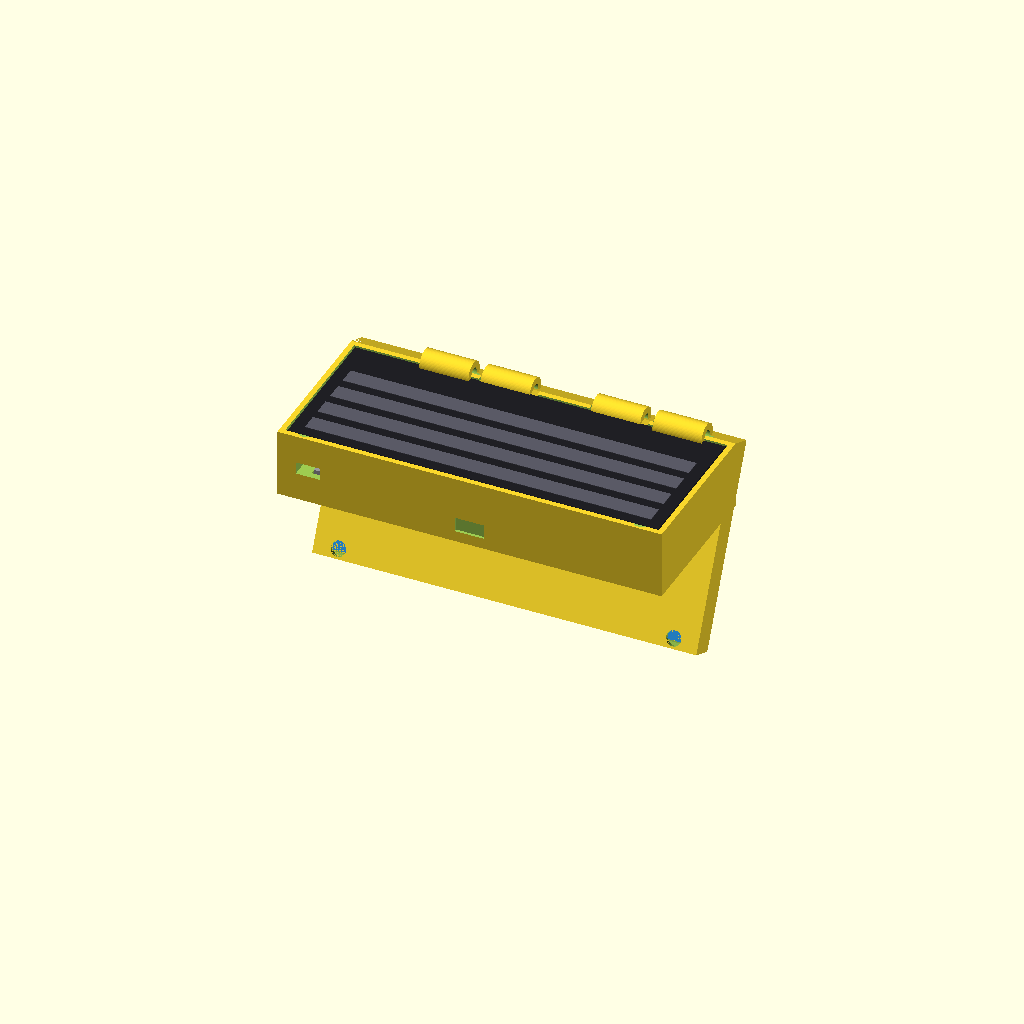
Cell 1: the model at its default parameters.
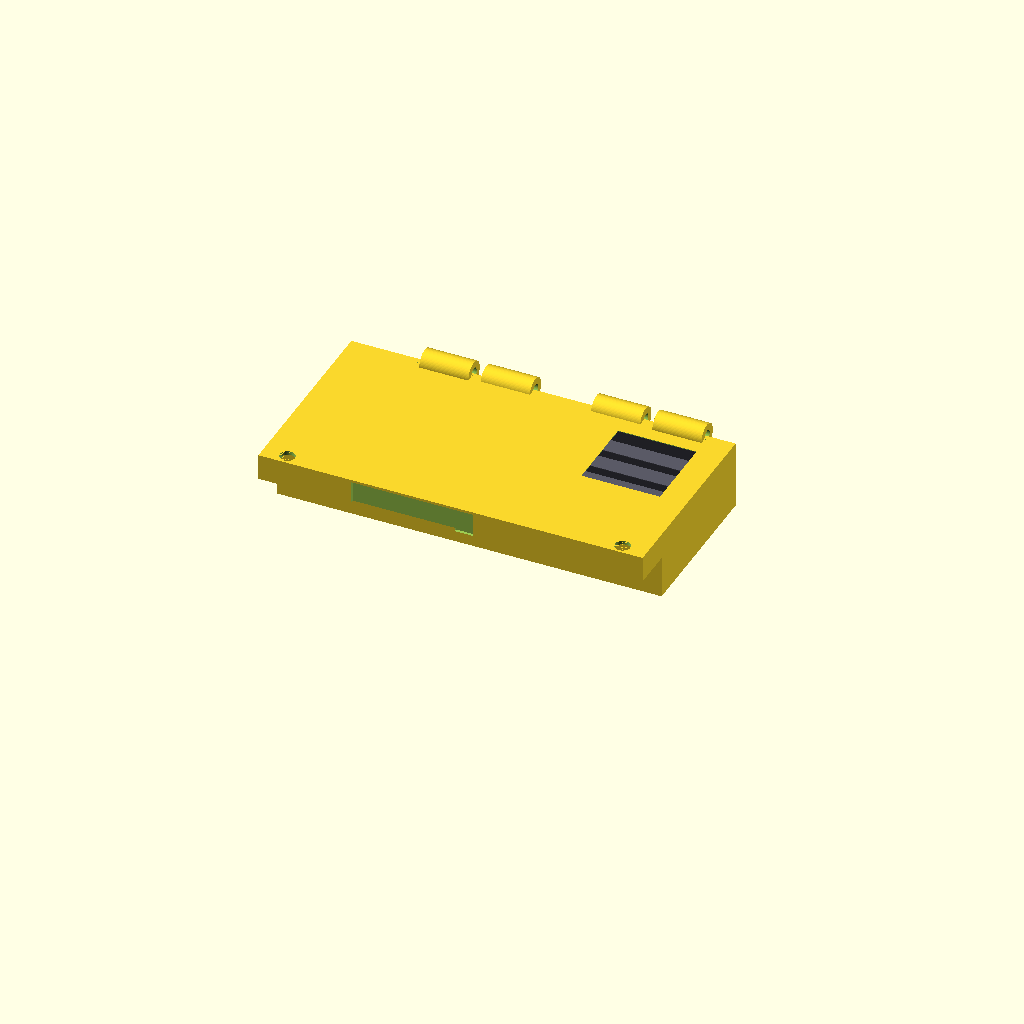
Cell 2 — render_mode set to "closed", the other parameters unchanged.
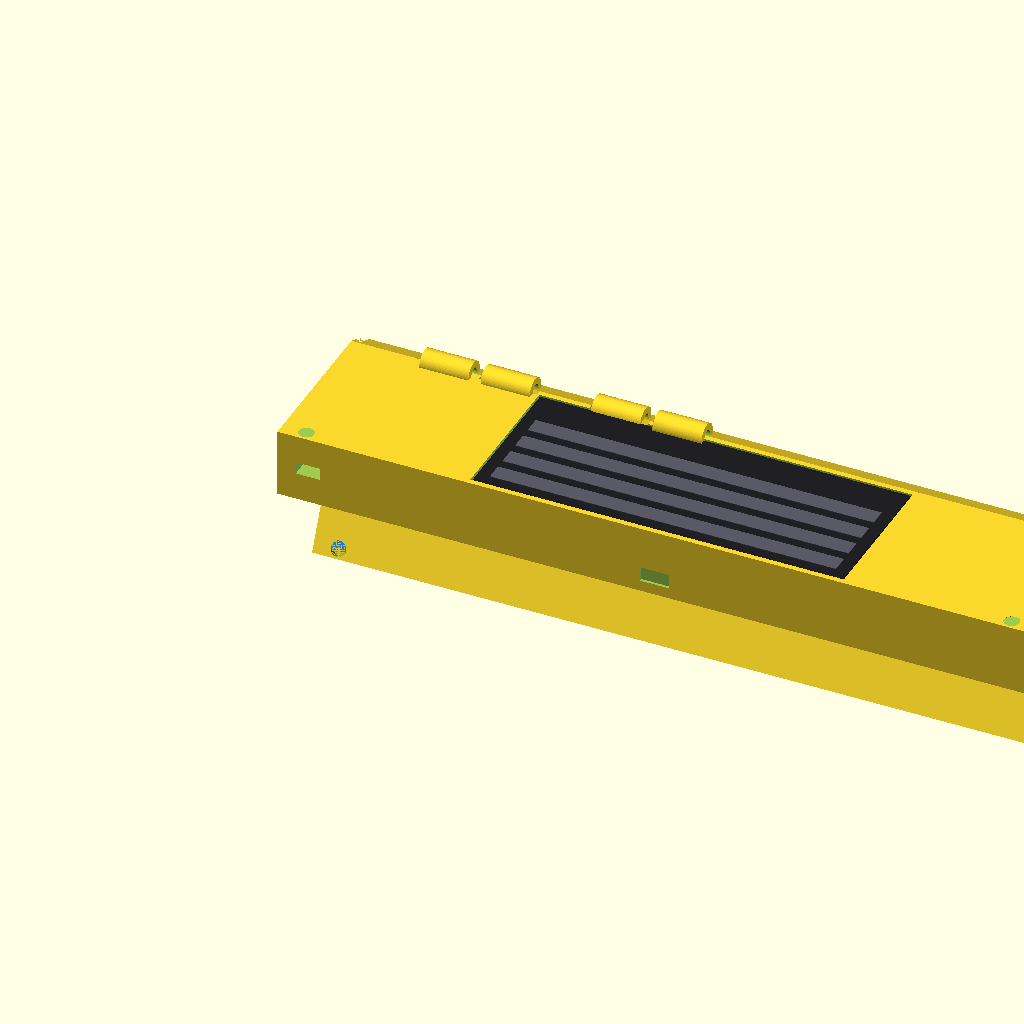
Cell 3 — phone_l set to 301.8, the other parameters unchanged.
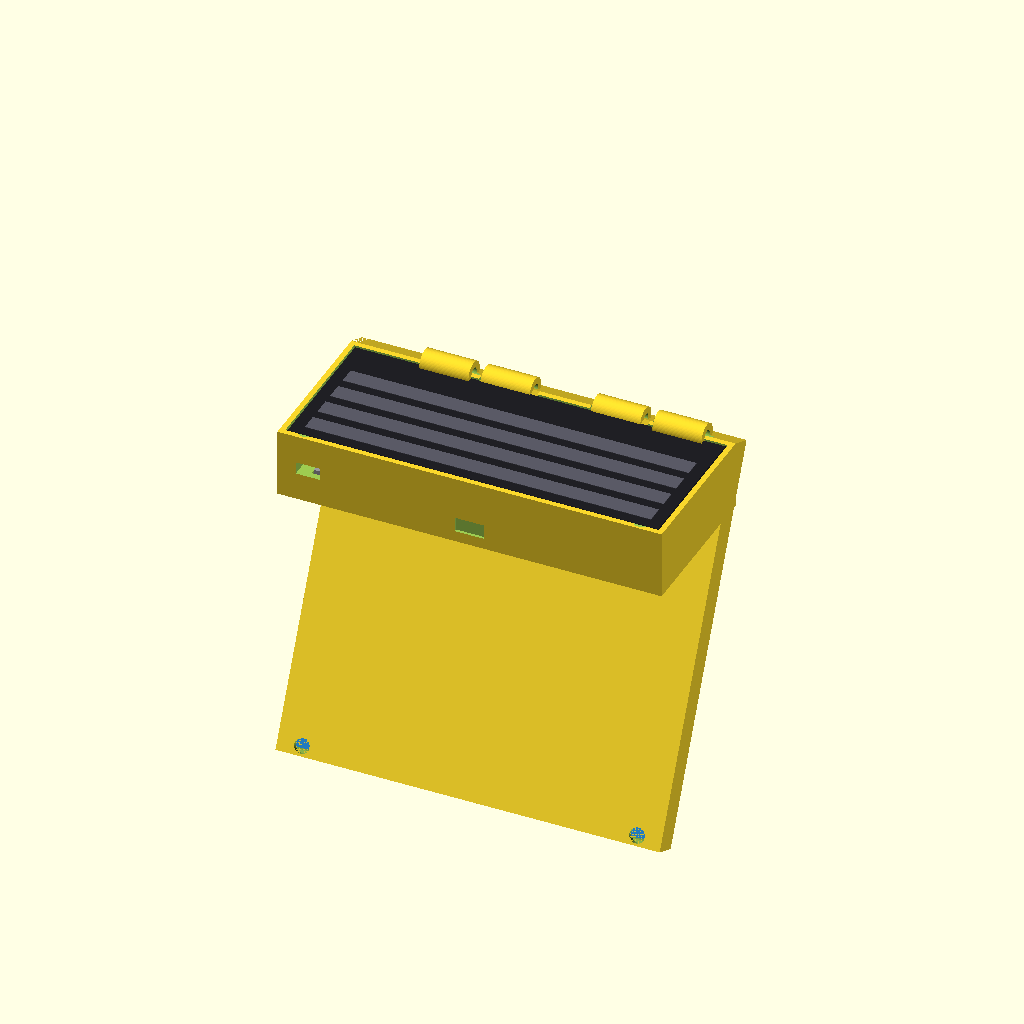
Cell 4: phone_w = 151.4 (everything else at default).
One fixed orthographic camera (rotation 55°, 0°, 25°; colour scheme Cornfield) for every cell.
Source of the model, enclosure.scad:
// =====================================================================
// iPhone XR + Rii Mini Bluetooth Keyboard + Power Bank — Clamshell Case
// =====================================================================
// LAYOUT LOGIC (read this before changing numbers):
//   X axis = the hinge axis (runs left-right when the case is in use).
//   Y axis = "depth", running away from the hinge.
//   Z axis = thickness/height.
//
//   The BASE is sized to the KEYBOARD, oriented so the keyboard's long
//   (151mm) edge runs along X — i.e. the keys read left-to-right the
//   normal way. The keyboard sits in an open-top pocket (keys exposed);
//   directly underneath it, accessed from the bottom of the base through
//   a removable cover, is a second pocket sized to the power bank.
//
//   The LID holds the iPhone XR in LANDSCAPE (long edge along X, like a
//   laptop screen) rather than portrait. Because the phone's long edge
//   (150.9mm) is almost exactly the keyboard's width (151mm), the lid is
//   made the SAME width as the base (shared_x) — so closing it actually
//   covers the whole keyboard, not just the center third the way a
//   portrait-phone lid would.
//
//   Landscape means the phone's features land on different edges than
//   in the portrait version: the Lightning port (bottom-center in
//   portrait) ends up centered on the LEFT side wall of the lid, not at
//   the hinge edge. So the charging cable crosses the hinge near the
//   left end (a dedicated gap in the knuckles) and runs down an open
//   groove along the inside of the left wall to reach the port — rather
//   than a single hinge-edge notch like a portrait layout would use.
//
// ALL numbers below marked "VERIFY" are best-effort defaults from public
// spec sheets / typical parts, NOT a measurement of your actual items.
// Measure your real keyboard and power bank with calipers and edit the
// variables before printing — getting these right matters far more than
// anything else in this file.
// =====================================================================

// ---------- RENDER SELECTION ----------
render_mode = "assembly"; // ["assembly","closed","base","lid","cover"]

$fn = 64;

// ---------- iPhone XR (public spec — reliable, no need to verify) ----------
// phone_l = the phone's LONG edge, phone_w = its SHORT edge. In this
// landscape layout, phone_l runs along X (the hinge axis) and phone_w
// runs along Y (depth) — the reverse of a portrait phone-case pocket.
phone_l = 150.9;
phone_w = 75.7;
phone_t = 8.1;
phone_r = 8;          // outer corner radius

// Camera bump position, given in the phone's OWN portrait terms (as if
// you were holding it normally): offset from the short "top" edge (the
// camera end) and from one long "side" edge. The script rotates this
// into the landscape lid automatically — you shouldn't need to touch
// the rotation math below, just these two offsets if your phone differs.
cam_offset_from_top  = 8;   // distance from the camera-end short edge
cam_offset_from_side = 8;   // distance from one long edge
cam_size = 32;               // square cutout, generous so it clears the bump

// Lightning port: treated as centered on the bottom short edge (true for
// the XR). If yours isn't centered, edit port_y_fraction (0 = one long
// edge, 1 = the other).
port_y_fraction = 0.5;

// ---------- Rii mini Bluetooth keyboard ----------
// DEFAULT = Rii X1-BT dimensions (151 x 59 x 12.5 mm). VERIFY.
kb_l = 151;
kb_w = 59;
kb_t = 12.5;
kb_r = 6;

// ---------- Power bank (spec to shop for — see chat for guidance) --------
// Pick a bank no bigger than this footprint so it tucks under the
// keyboard. VERIFY once you've bought one and re-measure.
pb_l = 130;
pb_w = 58;
pb_t = 10;
pb_r = 4;
pb_port_w = 12;       // cutout for the bank's own USB-C charge port
pb_port_h = 6;

// ---------- Build parameters ----------
wall   = 2.2;    // outer wall thickness (~5-6 perimeters at 0.4mm nozzle)
clr    = 0.6;    // per-side clearance around each snug-fit pocket
shelf  = 2.0;    // floor separating keyboard pocket from battery pocket
lid_back_t = 1.5;   // lid's solid back-panel thickness
lip_w  = 1.2;       // lid's cradle lip (inward overhang, all 4 sides).
                     // Set to 0 for a pure friction-fit cradle if you'd
                     // rather not flex the phone in over a lip.

pin_d      = 4.0;    // hinge pin diameter (4mm filament rod / M4 rod)
pin_clr    = 0.35;   // radial clearance added to the pin bore
knuckle_r  = 5.0;    // hinge knuckle outer radius

magnet_d = 6.2;    // 6mm x 2mm disc magnet, +0.2 clearance
magnet_h = 2.2;

// ---------- Derived dimensions ----------
// shared_x is the hinge-axis width used by BOTH halves, so the lid fully
// covers the base when closed. Driven by whichever is wider: the
// keyboard or the phone's long edge (currently the keyboard, by 0.1mm).
shared_x = max(kb_l, phone_l) + 2*(wall+clr);
base_x = shared_x;
lid_x  = shared_x;

base_y = max(kb_w, pb_w) + 2*(wall+clr);
base_z = wall + (pb_t+clr) + shelf + (kb_t+clr);

lid_y = phone_w + 2*(wall+clr);   // the phone's SHORT edge is now the depth
lid_wall_h = phone_t + 1.0;       // cradle side-wall height (phone sits slightly proud)
lid_z = lid_back_t + lid_wall_h;

// Phone's centering offset inside the lid footprint (near-zero in X,
// since shared_x is driven almost exactly by the phone's own length).
phone_x_off = (lid_x - phone_l) / 2;
phone_y_off = (lid_y - phone_w) / 2;

// Landscape feature positions, rotated from the phone's own portrait
// terms (see comments above): x_local = distance-from-camera-end,
// y_local = distance-from-one-long-edge.
cam_x_in_lid = phone_x_off + (phone_l - cam_offset_from_top - cam_size/2);
cam_y_in_lid = phone_y_off + (cam_offset_from_side + cam_size/2);
port_x_in_lid = phone_x_off;                       // sits right at the left wall
port_y_in_lid = phone_y_off + phone_w*port_y_fraction;

hinge_span = shared_x;   // knuckles now span the FULL shared width
hinge_x0   = 0;          // no centering offset needed — base and lid match

// Explicit, hand-placed knuckle layout in LOCAL 0..hinge_span coordinates.
// The cable gap sits near the LEFT end, under the port/groove position,
// rather than centered — landscape moves the port to the side wall.
k_lid_1  = [30, 50];     // lid knuckle
k_base_1 = [55, 75];     // base knuckle
k_base_2 = [100, 120];   // base knuckle
k_lid_2  = [125, 145];   // lid knuckle
                          // 0..25 is the CABLE GAP (near the port's side)
hinge_cable_x = 12.5;    // center of the cable gap, for the base's channel

// =====================================================================
// Helpers
// =====================================================================
// A plain rectangular box, centered in X/Y, from z=0 to z=h.
// (An earlier hull()-of-cylinders / offset()-rounded version was tried for
// softer edges, but both produce a mesh that goes non-manifold wherever a
// hinge knuckle cylinder meets the box near its corner edge — confirmed by
// bisecting the model and by minimal repro cases. Plain sharp edges render
// and print reliably; round them by hand afterward if you want, or apply
// your slicer's edge-chamfer feature.)
module rounded_box(l, w, h, r=0) {
    translate([-l/2, -w/2, -h/2])
        cube([l, w, h]);
}

// One knuckle segment: axis along X, spanning local x=[x0,x1] at (y,z)
module knuckle_seg(x0, x1, y, z) {
    len = x1 - x0;
    translate([x0 + len/2, y, z])
        rotate([0, 90, 0])
            cylinder(r=knuckle_r, h=len, center=true);
}

module pin_bore_seg(x0, x1, y, z) {
    len = x1 - x0;
    translate([x0 - 2, y, z])
        rotate([0, 90, 0])
            cylinder(r=pin_d/2 + pin_clr, h=len + 4, center=false);
}

// =====================================================================
// BASE (keyboard tray + battery pocket + hinge knuckles + magnets)
// Local frame: X:[0,base_x]  Y:[0,base_y]  Z:[0,base_z]
// Hinge edge is Y = base_y (the back edge). Front/latch edge is Y = 0.
// =====================================================================
module base_part() {
    difference() {
        union() {
            translate([base_x/2, base_y/2, base_z/2])
                rounded_box(base_x, base_y, base_z, 4);

            // hinge knuckles (both on the base's own frame; hinge_x0 is 0
            // now that base_x == lid_x, kept for symmetry with lid code)
            knuckle_seg(hinge_x0 + k_base_1[0], hinge_x0 + k_base_1[1], base_y, base_z);
            knuckle_seg(hinge_x0 + k_base_2[0], hinge_x0 + k_base_2[1], base_y, base_z);
        }

        // keyboard pocket, open at the TOP (keys exposed), floor = shelf.
        // Spans z:[base_z-(kb_t+clr), base_z+1] — floor at the shelf, 1mm
        // overshoot above the top face for a clean through-cut.
        translate([base_x/2, base_y/2, base_z - (kb_t+clr)/2 + 0.5])
            rounded_box(kb_l+2*clr, kb_w+2*clr, kb_t+clr+1, kb_r+clr);

        // battery pocket, open at the BOTTOM (removable cover), under the
        // shelf. Spans z:[-0.5, wall+(pb_t+clr)] — 0.5mm overshoot below
        // the bottom face, floor at the underside of the shelf.
        translate([base_x/2, base_y/2, (wall + (pb_t+clr) - 0.5)/2])
            rounded_box(pb_l+2*clr, pb_w+2*clr, wall + (pb_t+clr) + 0.5, pb_r+clr);

        // reach the power bank's own charge port from the front edge (Y=0)
        translate([base_x/2, -0.5, wall + (pb_t+clr)/2])
            cube([pb_port_w, wall+1, pb_port_h], center=true);

        // cable channel: battery pocket -> alongside keyboard -> hinge edge,
        // positioned under the knuckle cable gap (near the left end, to
        // line up with the lid's port groove on the other side of the hinge)
        translate([hinge_x0 + hinge_cable_x, base_y/2, base_z - (kb_t+clr) - shelf/2])
            cube([10, base_y + 2, 5], center=true);

        // continuous pin bore through this base's two knuckle segments only
        pin_bore_seg(hinge_x0 + k_base_1[0], hinge_x0 + k_base_1[1], base_y, base_z);
        pin_bore_seg(hinge_x0 + k_base_2[0], hinge_x0 + k_base_2[1], base_y, base_z);

        // magnet pockets on the front edge (opposite the hinge), for the latch
        for (side = [-1, 1])
            translate([base_x/2 + side*(base_x/2 - 10), 4, base_z-0.01])
                cylinder(d=magnet_d, h=magnet_h+0.01);
    }
}

// =====================================================================
// LID (phone cradle, LANDSCAPE, + hinge knuckles + magnets)
// Local frame: X:[0,lid_x]  Y:[0,lid_y]  Z:[0,lid_z]
// Hinge edge is Y = 0 (matches the base's Y=base_y edge when assembled,
// with base_z aligned to lid's z=0 — the seam where the two meet).
// =====================================================================
module lid_part() {
    difference() {
        union() {
            // solid back panel + cradle side walls, as ONE continuous prism
            // (stacking two separate same-profile hull() shapes here would
            // leave coincident internal faces at the seam and confuse the
            // slicer/mesh-repair step, so the full lid_z height is built
            // as a single rounded_box rather than two glued-together ones)
            translate([lid_x/2, lid_y/2, lid_z/2])
                rounded_box(lid_x, lid_y, lid_z, phone_r*0.6);

            // hinge knuckles
            knuckle_seg(k_lid_1[0], k_lid_1[1], 0, 0);
            knuckle_seg(k_lid_2[0], k_lid_2[1], 0, 0);
        }

        // hollow out the ring's interior above the lip line, leaving lip_w
        // on all 4 sides for the top ~lip strip; cut runs from just above
        // the back panel up through the top (open), never below lid_back_t
        translate([lid_x/2, lid_y/2, lid_back_t + (lid_wall_h+1)/2])
            rounded_box(lid_x - 2*wall - 2*lip_w, lid_y - 2*wall - 2*lip_w,
                         lid_wall_h + 1, phone_r*0.4);

        // the actual phone pocket (landscape: X-size=phone_l, Y-size=phone_w).
        // Full lid_wall_h depth, floor flush with the back panel.
        translate([lid_x/2, lid_y/2, lid_back_t + (lid_wall_h+1)/2])
            rounded_box(phone_l+2*clr, phone_w+2*clr, lid_wall_h+1, phone_r);

        // camera bump cutout (back panel), rotated into landscape position
        translate([cam_x_in_lid, cam_y_in_lid, -0.5])
            cube([cam_size, cam_size, lid_back_t+1], center=true);

        // button access: one generous forgiving slot on the front (Y=lid_y)
        // wall — the only long edge still reachable once the phone is
        // docked (the other long edge is against the hinge).
        translate([lid_x*0.4, lid_y, lid_back_t + lid_wall_h/2])
            cube([50, 4, lid_wall_h+1], center=true);

        // Lightning port + cable groove: an open channel along the INSIDE
        // face of the left (X=0) wall, running from the hinge edge (Y=0)
        // down to the port position, then through the wall into the pocket.
        // Left open on the outside face rather than a hidden internal
        // channel — far more reliable to print, and the cable just lays
        // in the groove.
        translate([-0.5, (port_y_in_lid+4)/2, lid_back_t + phone_t/2 + 0.5])
            cube([port_x_in_lid + 4, port_y_in_lid + 4, phone_t + 2], center=true);

        // pin bore through this lid's knuckle segments only
        pin_bore_seg(k_lid_1[0], k_lid_1[1], 0, 0);
        pin_bore_seg(k_lid_2[0], k_lid_2[1], 0, 0);

        // magnet pockets on the far edge (meets the base's magnets when closed)
        for (side = [-1, 1])
            translate([lid_x/2 + side*(lid_x/2 - 10), lid_y-4, -0.01])
                cylinder(d=magnet_d, h=magnet_h+0.01);
    }
}

// =====================================================================
// REMOVABLE BOTTOM COVER for the battery pocket
// =====================================================================
module cover_part() {
    cover_t = 2.0;
    snap_h  = 1.2;
    difference() {
        translate([base_x/2, base_y/2, cover_t/2])
            rounded_box(pb_l+2*clr+2*wall, pb_w+2*clr+2*wall, cover_t, pb_r+2);
        translate([base_x/2, -0.5, cover_t/2])
            cube([pb_port_w+2, wall+2, pb_port_h+2], center=true);
    }
    translate([base_x/2, base_y/2, cover_t + snap_h/2])
        rounded_box(pb_l+2*clr-1, pb_w+2*clr-1, snap_h, pb_r);
}

// =====================================================================
// VISUAL MOCKUPS (not printed — just for previewing what's inside)
// =====================================================================
show_contents = true;

module phone_mockup() {
    color([0.15, 0.55, 0.85])
        translate([lid_x/2, lid_y/2, lid_back_t + phone_t/2 + 0.3])
            cube([phone_l, phone_w, phone_t], center=true);
}

module keyboard_mockup() {
    color([0.12, 0.12, 0.14])
        translate([base_x/2, base_y/2, base_z - (kb_t+clr) + kb_t/2 + 0.3])
            cube([kb_l, kb_w, kb_t], center=true);
    // suggestion of key rows
    color([0.35, 0.35, 0.4])
        for (row = [0:3])
            translate([base_x/2, base_y/2 - kb_w/2 + 8 + row*11, base_z - (kb_t+clr) + kb_t + 0.31])
                cube([kb_l-10, 7, 0.4], center=true);
}

module powerbank_mockup() {
    color([0.6, 0.6, 0.62])
        translate([base_x/2, base_y/2, (wall+(pb_t+clr))/2 + wall/2])
            cube([pb_l, pb_w, pb_t], center=true);
}

// =====================================================================
// RENDER
// =====================================================================
if (render_mode == "base") {
    // NOTE: mockups are intentionally NOT shown here — this is the mode
    // used to export the real printable base.stl, and they must not end
    // up fused into it.
    base_part();
} else if (render_mode == "lid") {
    // same note as above — printable lid.stl, no mockup geometry.
    lid_part();
} else if (render_mode == "cover") {
    cover_part();
} else if (render_mode == "closed") {
    // folded shut: lid rotated 180 about the hinge, resting on the base
    base_part();
    if (show_contents) { keyboard_mockup(); powerbank_mockup(); }
    translate([hinge_x0, base_y, base_z])
        rotate([180, 0, 0])
            lid_part();
} else {
    // "assembly" preview: base flat, lid propped open, hinge seam
    // (base's top-back edge) aligned with the lid's own Y=0,Z=0 edge.
    base_part();
    if (show_contents) { keyboard_mockup(); powerbank_mockup(); }
    translate([hinge_x0, base_y, base_z])
        rotate([-115, 0, 0]) {
            lid_part();
            if (show_contents) phone_mockup();
        }
}
Parameter table extracted from the source (name, type, default, range or options):
render_mode: string, default "assembly", options "assembly", "closed", "base", "lid", "cover"
phone_l: number, default 150.9
phone_w: number, default 75.7
phone_t: number, default 8.1
phone_r: number, default 8
cam_offset_from_top: number, default 8
cam_offset_from_side: number, default 8
cam_size: number, default 32
port_y_fraction: number, default 0.5
kb_l: number, default 151
kb_w: number, default 59
kb_t: number, default 12.5
kb_r: number, default 6
pb_l: number, default 130
pb_w: number, default 58
pb_t: number, default 10
pb_r: number, default 4
pb_port_w: number, default 12
pb_port_h: number, default 6
wall: number, default 2.2
clr: number, default 0.6
shelf: number, default 2
lid_back_t: number, default 1.5
lip_w: number, default 1.2
pin_d: number, default 4
pin_clr: number, default 0.35
knuckle_r: number, default 5
magnet_d: number, default 6.2
magnet_h: number, default 2.2
hinge_x0: number, default 0
k_lid_1: vector, default [30, 50]
k_base_1: vector, default [55, 75]
k_base_2: vector, default [100, 120]
k_lid_2: vector, default [125, 145]
hinge_cable_x: number, default 12.5
